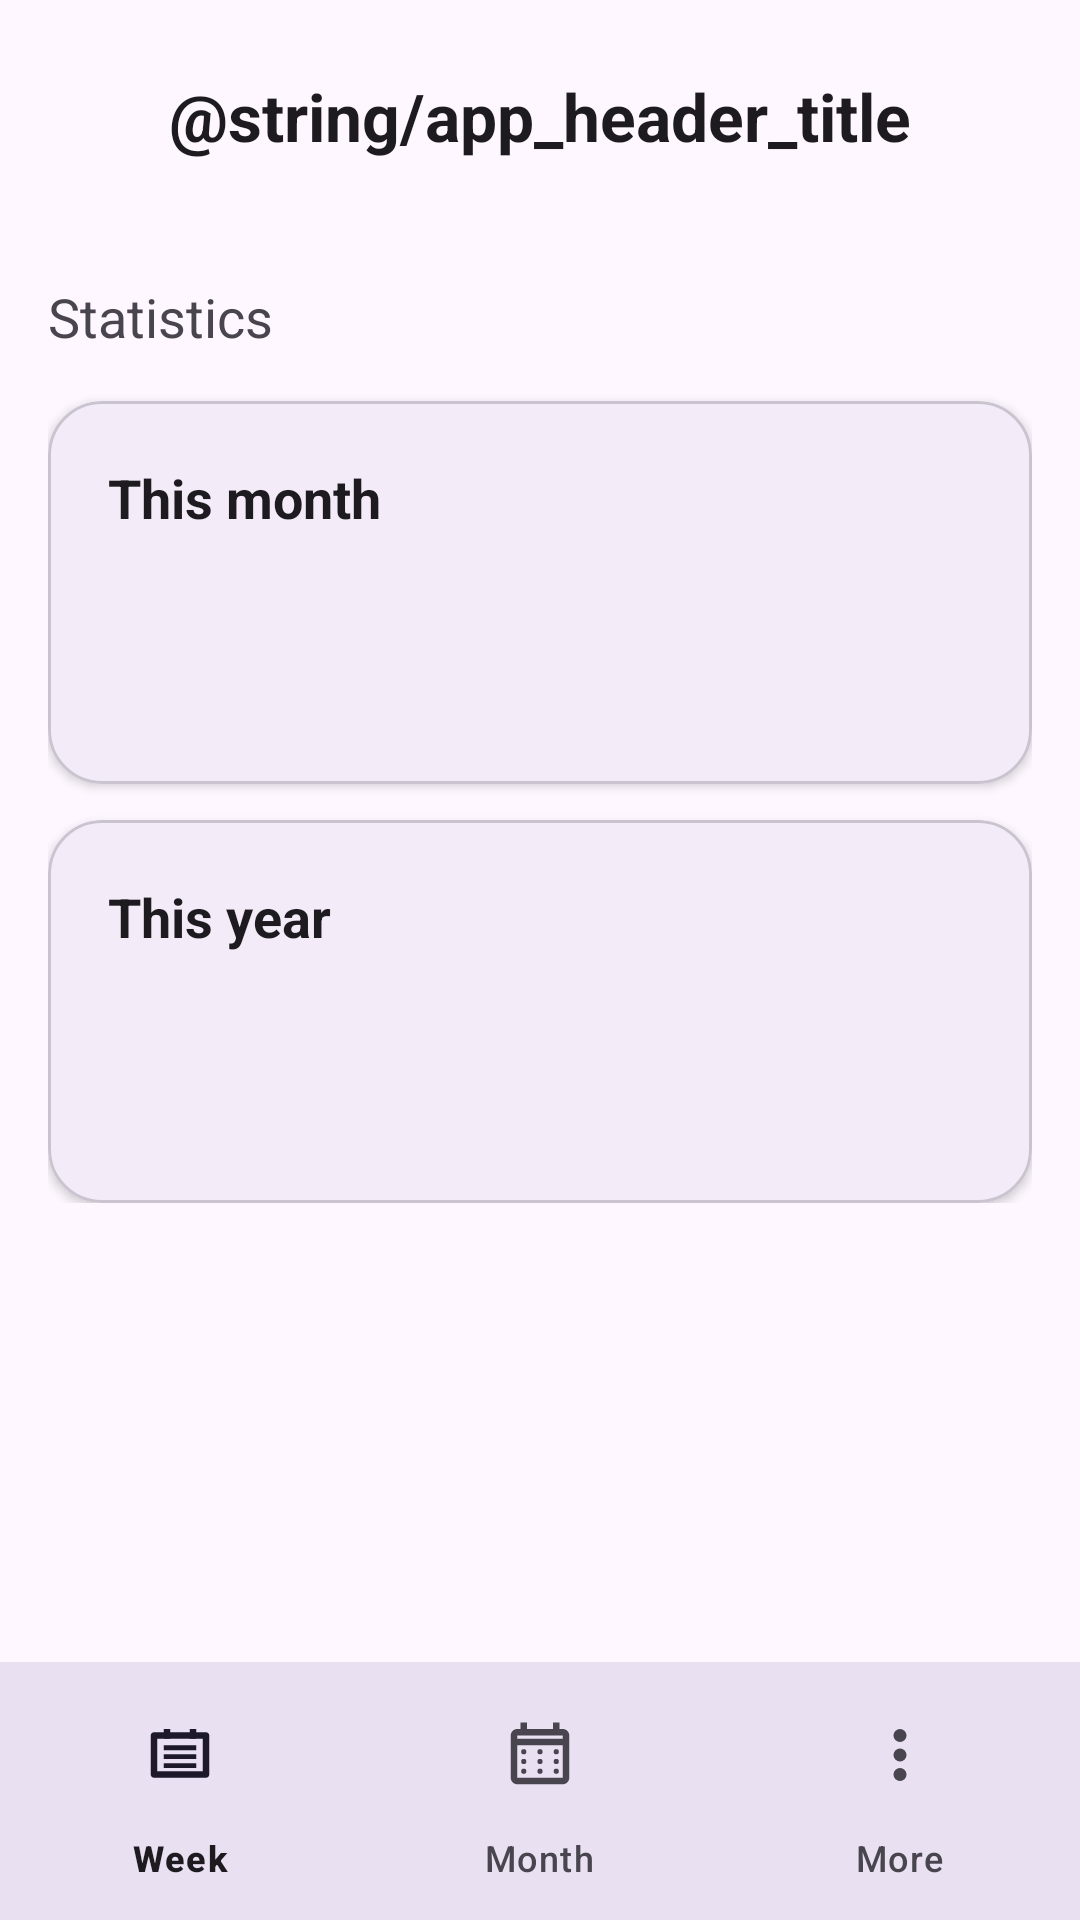

Here is an Android app screen rendered from its layout file. Give the layout XML and the strings, colors and styles it references.
<!-- AndroidManifest.xml: application theme Theme.WorkCycle -->
<!-- res/layout/activity_statistics.xml -->
<?xml version="1.0" encoding="utf-8"?>
<LinearLayout
    xmlns:android="http://schemas.android.com/apk/res/android"
    xmlns:app="http://schemas.android.com/apk/res-auto"
    android:id="@+id/statisticsRoot"
    android:layout_width="match_parent"
    android:layout_height="match_parent"
    android:orientation="vertical">

    <ScrollView
        android:layout_width="match_parent"
        android:layout_height="0dp"
        android:layout_weight="1"
        android:clipToPadding="false">

        <LinearLayout
            android:id="@+id/statisticsContentContainer"
            android:layout_width="match_parent"
            android:layout_height="wrap_content"
            android:orientation="vertical"
            android:paddingStart="16dp"
            android:paddingTop="16dp"
            android:paddingEnd="16dp"
            android:paddingBottom="16dp">

            <include layout="@layout/include_app_header" />

            <TextView
                android:layout_width="match_parent"
                android:layout_height="wrap_content"
                android:layout_marginBottom="16dp"
                android:text="@string/statistics_title"
                android:textColor="?attr/colorOnSurfaceVariant"
                android:textSize="18sp" />

            <com.google.android.material.card.MaterialCardView
                android:layout_width="match_parent"
                android:layout_height="wrap_content"
                android:layout_marginBottom="12dp"
                app:cardCornerRadius="18dp"
                app:cardElevation="2dp">

                <LinearLayout
                    android:layout_width="match_parent"
                    android:layout_height="wrap_content"
                    android:orientation="vertical"
                    android:padding="20dp">

                    <TextView
                        android:layout_width="match_parent"
                        android:layout_height="wrap_content"
                        android:text="@string/statistics_this_month"
                        android:textColor="?attr/colorOnSurface"
                        android:textSize="18sp"
                        android:textStyle="bold" />

                    <TextView
                        android:id="@+id/textMonthSummary"
                        android:layout_width="match_parent"
                        android:layout_height="wrap_content"
                        android:layout_marginTop="12dp"
                        android:lineSpacingExtra="4dp"
                        android:textColor="?attr/colorOnSurfaceVariant"
                        android:textSize="15sp" />

                    <TextView
                        android:id="@+id/textMonthTotal"
                        android:layout_width="match_parent"
                        android:layout_height="wrap_content"
                        android:layout_marginTop="12dp"
                        android:textColor="?attr/colorOnSurface"
                        android:textSize="14sp"
                        android:textStyle="bold" />

                </LinearLayout>
            </com.google.android.material.card.MaterialCardView>

            <com.google.android.material.card.MaterialCardView
                android:layout_width="match_parent"
                android:layout_height="wrap_content"
                app:cardCornerRadius="18dp"
                app:cardElevation="2dp">

                <LinearLayout
                    android:layout_width="match_parent"
                    android:layout_height="wrap_content"
                    android:orientation="vertical"
                    android:padding="20dp">

                    <TextView
                        android:layout_width="match_parent"
                        android:layout_height="wrap_content"
                        android:text="@string/statistics_this_year"
                        android:textColor="?attr/colorOnSurface"
                        android:textSize="18sp"
                        android:textStyle="bold" />

                    <TextView
                        android:id="@+id/textYearSummary"
                        android:layout_width="match_parent"
                        android:layout_height="wrap_content"
                        android:layout_marginTop="12dp"
                        android:lineSpacingExtra="4dp"
                        android:textColor="?attr/colorOnSurfaceVariant"
                        android:textSize="15sp" />

                    <TextView
                        android:id="@+id/textYearTotal"
                        android:layout_width="match_parent"
                        android:layout_height="wrap_content"
                        android:layout_marginTop="12dp"
                        android:textColor="?attr/colorOnSurface"
                        android:textSize="14sp"
                        android:textStyle="bold" />

                </LinearLayout>
            </com.google.android.material.card.MaterialCardView>

        </LinearLayout>
    </ScrollView>

    <include layout="@layout/include_bottom_nav" />
</LinearLayout>
<!-- res/layout/include_app_header.xml (included above) -->
<?xml version="1.0" encoding="utf-8"?>
<com.google.android.material.card.MaterialCardView xmlns:android="http://schemas.android.com/apk/res/android"
    xmlns:app="http://schemas.android.com/apk/res-auto"
    android:layout_width="match_parent"
    android:layout_height="wrap_content"
    android:layout_marginBottom="16dp"
    android:backgroundTint="@android:color/transparent"
    app:cardCornerRadius="0dp"
    app:cardElevation="0dp"
    app:strokeWidth="0dp">

    <TextView
        android:id="@+id/appHeaderTitle"
        android:layout_width="match_parent"
        android:layout_height="wrap_content"
        android:layout_marginBottom="16dp"
        android:gravity="center"
        android:text="@string/app_header_title"
        android:textAppearance="@style/TextAppearance.Material3.TitleLarge"
        android:textStyle="bold"
        android:paddingTop="8dp"
        android:paddingBottom="8dp" />

</com.google.android.material.card.MaterialCardView>
<!-- res/layout/include_bottom_nav.xml (included above) -->
<?xml version="1.0" encoding="utf-8"?>
<com.google.android.material.bottomnavigation.BottomNavigationView
    xmlns:android="http://schemas.android.com/apk/res/android"
    xmlns:app="http://schemas.android.com/apk/res-auto"
    android:id="@+id/bottomNavigation"
    android:layout_width="match_parent"
    android:layout_height="wrap_content"
    android:background="?attr/colorSurface"
    android:elevation="12dp"
    android:paddingTop="6dp"
    app:itemHorizontalTranslationEnabled="false"
    app:itemIconSize="26dp"
    app:itemRippleColor="?attr/colorControlHighlight"
    app:labelVisibilityMode="labeled"
    app:menu="@menu/bottom_nav_menu" />
<!-- resources referenced by this layout -->
<resources>
  <string name="statistics_this_month">This month</string>
  <string name="statistics_this_year">This year</string>
  <string name="statistics_title">Statistics</string>
  <style name="Theme.WorkCycle" parent="Theme.Material3.DayNight.NoActionBar">
          <item name="android:windowLayoutInDisplayCutoutMode">shortEdges</item>
      </style>
</resources>
